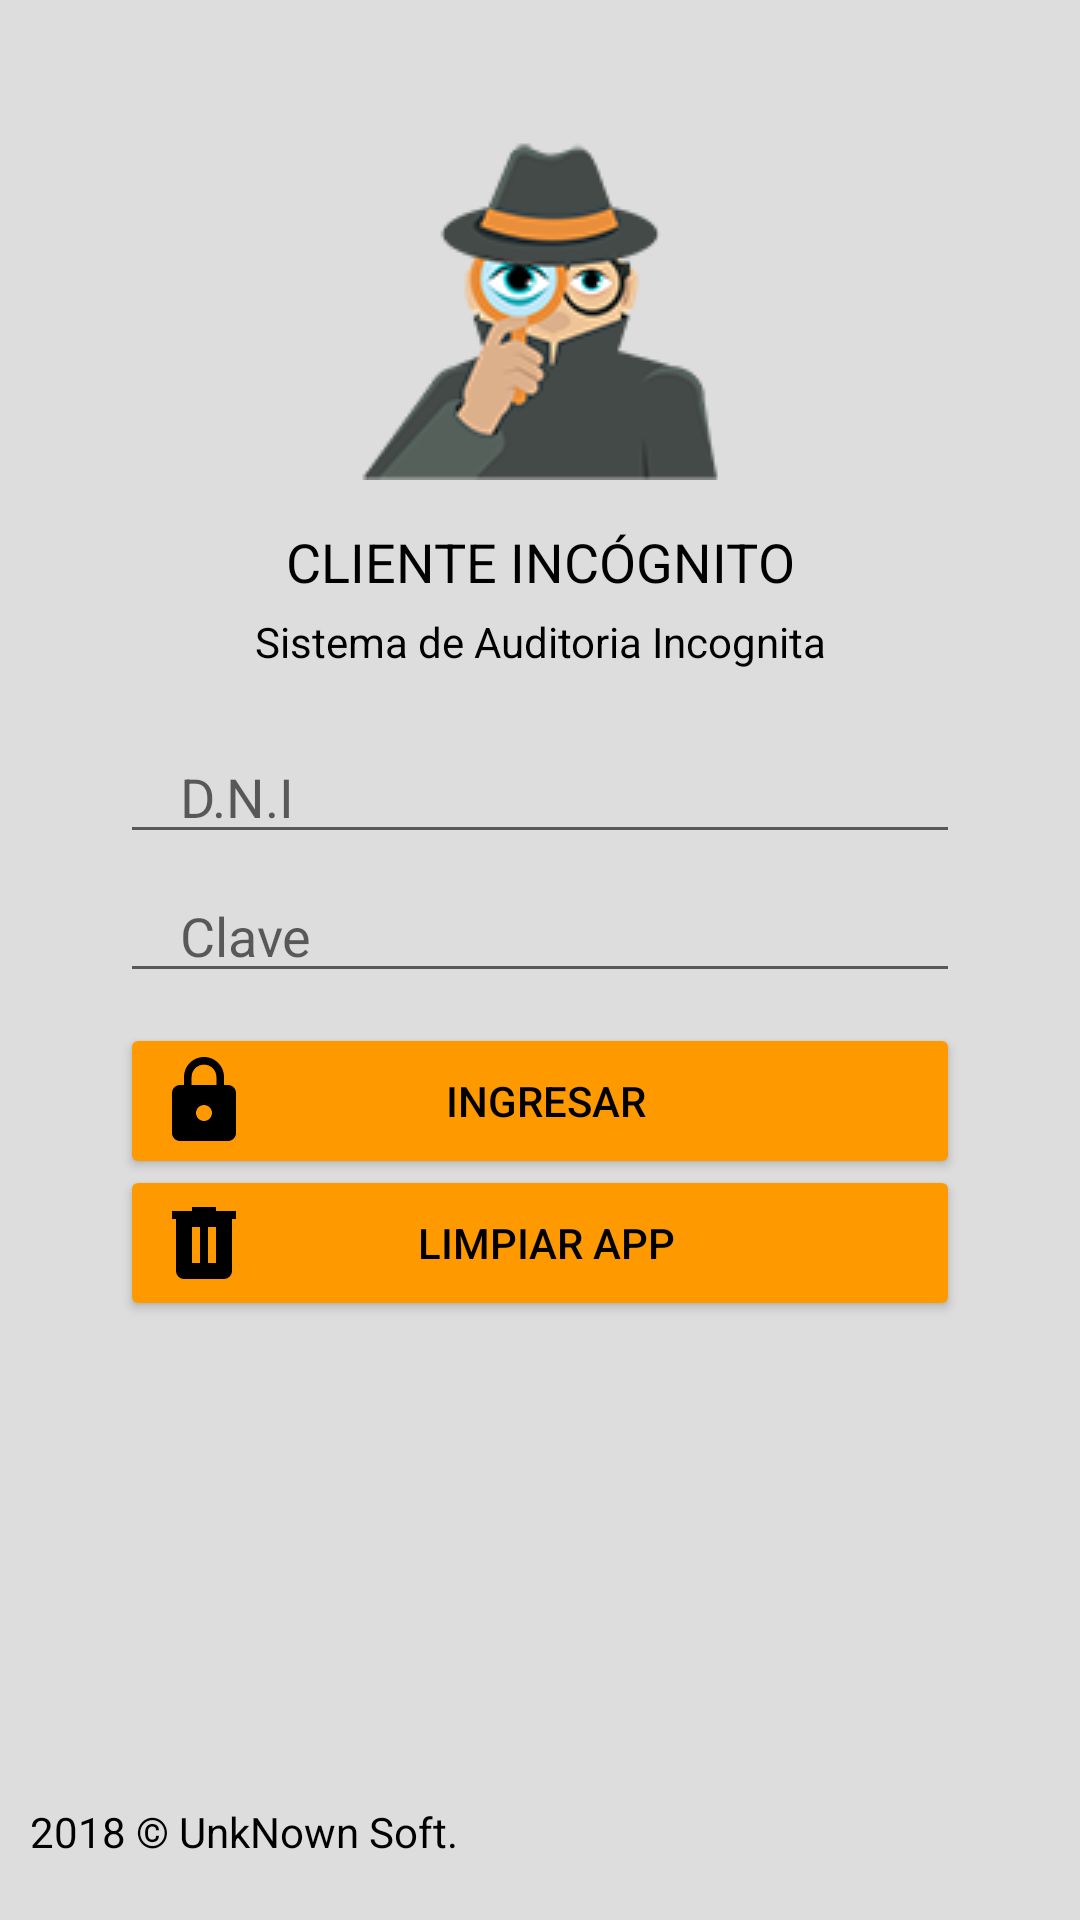

Layout XML and referenced resources for this Android screen:
<!-- AndroidManifest.xml: application theme AppTheme -->
<!-- res/layout/activity_login.xml -->
<?xml version="1.0" encoding="utf-8"?>
<LinearLayout xmlns:android="http://schemas.android.com/apk/res/android"
    xmlns:app="http://schemas.android.com/apk/res-auto"
    xmlns:tools="http://schemas.android.com/tools"
    android:layout_width="match_parent"
    android:layout_height="match_parent"
    android:background="@drawable/background_login"
    android:orientation="vertical"
    tools:context=".LoginActivity">

    <LinearLayout
        android:layout_width="match_parent"
        android:layout_height="wrap_content"
        android:layout_marginTop="40dp"
        android:gravity="center"
        android:orientation="vertical">

        <ImageView
            android:layout_width="wrap_content"
            android:layout_height="wrap_content"
            android:scaleType="fitXY"
            android:src="@drawable/logo120" />

    </LinearLayout>

    <TextView
        android:layout_width="match_parent"
        android:layout_height="wrap_content"
        android:layout_marginTop="15dp"
        android:gravity="center"
        android:text="@string/login_titulo"
        android:textColor="#000"
        android:textSize="18sp" />

    <TextView
        android:layout_width="match_parent"
        android:layout_height="wrap_content"
        android:layout_marginTop="5dp"
        android:gravity="center"
        android:text="@string/login_subtitulo"
        android:textColor="#000" />

    <LinearLayout
        android:layout_width="match_parent"
        android:layout_height="wrap_content"
        android:layout_marginLeft="40dp"
        android:layout_marginRight="40dp"
        android:layout_marginTop="20dp"
        android:orientation="vertical">

        <EditText
            android:id="@+id/etUsuarioLogin"
            android:layout_width="match_parent"
            android:layout_height="match_parent"
            android:hint="D.N.I"
            android:inputType="number"
            android:paddingLeft="20dp"
            android:paddingRight="10dp"
            android:text=""

            android:textSize="18sp" />

        <EditText
            android:id="@+id/etClaveLogin"
            android:layout_width="match_parent"
            android:layout_height="match_parent"
            android:layout_marginTop="5dp"
            android:gravity="center_vertical"
            android:hint="Clave"
            android:inputType="textPassword"
            android:paddingLeft="20dp"
            android:paddingRight="10dp"
            android:textSize="18sp" />


        <Button
            android:id="@+id/btAccederLogin"
            android:layout_width="match_parent"
            android:layout_height="wrap_content"
            android:layout_marginTop="10dp"
            android:drawableLeft="@drawable/ic_login_ingresar"
            android:onClick="ingresar"
            android:paddingRight="40dp"
            android:text="@string/login_acceder"
            android:textColor="#000"
            android:theme="@style/BotonesLogin" />

        <Button
            android:id="@+id/btBorrarLogin"
            android:layout_width="match_parent"
            android:layout_height="wrap_content"
            android:layout_marginTop="-5dp"
            android:drawableLeft="@drawable/ic_login_limpiar"
            android:paddingRight="40dp"
            android:onClick="limpiar"
            android:text="@string/login_limpiar_app"
            android:textColor="#000"
            android:theme="@style/BotonesLogin" />
    </LinearLayout>

    <RelativeLayout
        android:layout_width="match_parent"
        android:layout_height="match_parent"
        android:layout_marginLeft="10dp"
        android:layout_marginRight="10dp">

        <LinearLayout
            android:layout_width="match_parent"
            android:layout_height="wrap_content"
            android:layout_alignParentBottom="true"
            android:layout_marginBottom="20dp"
            android:orientation="horizontal"
            android:weightSum="2">

            <TextView
                android:layout_width="0dp"
                android:layout_height="wrap_content"
                android:layout_weight="1"
                android:text="@string/login_footer_1"
                android:textColor="#000000"
                android:textSize="14sp" />

        </LinearLayout>
    </RelativeLayout>

</LinearLayout>
<!-- resources referenced by this layout -->
<resources>
  <!-- drawable background_login (drawable) -->
  <?xml version="1.0" encoding="utf-8"?>
  <selector xmlns:android="http://schemas.android.com/apk/res/android">
      <item>
          <shape>
              <gradient
                  android:angle="135"
                  android:startColor="@color/colorEndLogin"
                  android:endColor="@color/colorStartLogin"
                  android:type="linear" />
          </shape>
      </item>
  </selector>
  <!-- drawable ic_login_ingresar (drawable) -->
  <vector xmlns:android="http://schemas.android.com/apk/res/android"
      android:width="32dp"
      android:height="32dp"
      android:viewportWidth="24.0"
      android:viewportHeight="24.0">
      <path
          android:fillColor="#000000"
          android:pathData="M18,8h-1L17,6c0,-2.76 -2.24,-5 -5,-5S7,3.24 7,6v2L6,8c-1.1,0 -2,0.9 -2,2v10c0,1.1 0.9,2 2,2h12c1.1,0 2,-0.9 2,-2L20,10c0,-1.1 -0.9,-2 -2,-2zM12,17c-1.1,0 -2,-0.9 -2,-2s0.9,-2 2,-2 2,0.9 2,2 -0.9,2 -2,2zM15.1,8L8.9,8L8.9,6c0,-1.71 1.39,-3.1 3.1,-3.1 1.71,0 3.1,1.39 3.1,3.1v2z"/>
  </vector>
  <!-- drawable ic_login_limpiar (drawable) -->
  <vector xmlns:android="http://schemas.android.com/apk/res/android"
      android:height="32dp"
      android:width="32dp"
      android:viewportWidth="24"
      android:viewportHeight="24">
      <path android:fillColor="#000" android:pathData="M9,3V4H4V6H5V19A2,2 0 0,0 7,21H17A2,2 0 0,0 19,19V6H20V4H15V3H9M9,8H11V17H9V8M13,8H15V17H13V8Z" />
  </vector>
  <!-- drawable logo120: png bitmap (drawable, 11946 bytes) -->
  <string name="login_acceder">INGRESAR</string>
  <string name="login_footer_1">2018 © UnkNown Soft.</string>
  <string name="login_limpiar_app">LIMPIAR APP</string>
  <string name="login_subtitulo">Sistema de Auditoria Incognita</string>
  <string name="login_titulo">CLIENTE INCÓGNITO</string>
  <style name="BotonesLogin" parent="Theme.AppCompat.Light">
          <item name="colorControlHighlight">#46eae1e2</item>
          <item name="colorButtonNormal">#ff9900</item>
      </style>
  <style name="AppTheme" parent="Theme.AppCompat.Light.DarkActionBar">
          
          <item name="colorPrimary">@color/colorPrimary</item>
          <item name="colorPrimaryDark">@color/colorPrimaryDark</item>
          <item name="colorAccent">@color/colorAccent</item>
      </style>
  <color name="colorEndLogin">#DDDDDD</color>
  <color name="colorStartLogin">#DDDDDD</color>
  <color name="colorPrimary">#DDDDDD</color>
  <color name="colorPrimaryDark">#eb8f06</color>
  <color name="colorAccent">#8e8c8c</color>
</resources>
